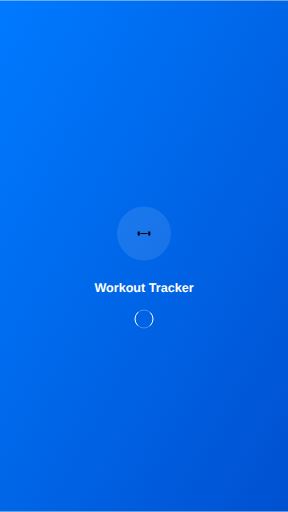
t = 0.00 s
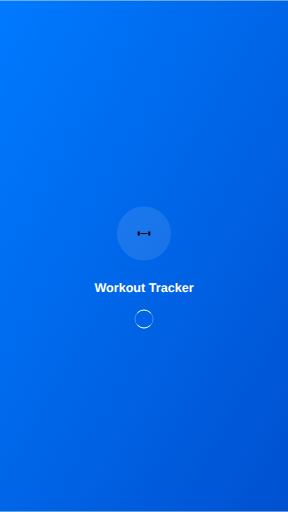
t = 0.25 s
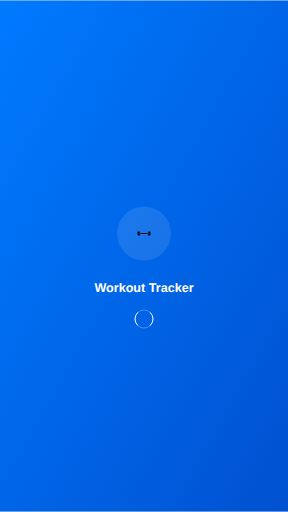
t = 0.50 s
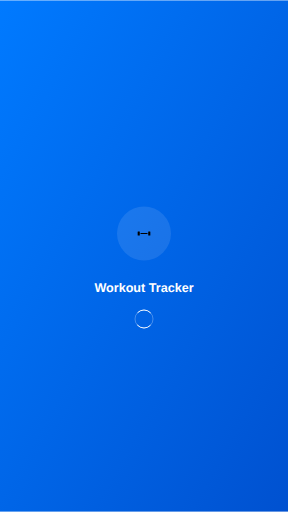
t = 0.75 s

The animated SVG that drew these frames (rendered in a browser with its animation timeline set to each time). Animation: 1 SMIL element (animateTransform=1); one cycle of 1.00 s, repeats indefinitely.


      <svg width="640" height="1136" viewBox="0 0 640 1136" xmlns="http://www.w3.org/2000/svg">
        <defs>
          <linearGradient id="gradient" x1="0%" y1="0%" x2="100%" y2="100%">
            <stop offset="0%" style="stop-color:#007AFF;stop-opacity:1" />
            <stop offset="100%" style="stop-color:#0051D0;stop-opacity:1" />
          </linearGradient>
        </defs>
        
        <!-- Background -->
        <rect width="640" height="1136" fill="url(#gradient)"/>
        
        <!-- App Icon -->
        <g transform="translate(320,518)">
          <circle cx="0" cy="0" r="60" fill="rgba(255,255,255,0.1)"/>
          
        <!-- Dumbbell -->
        <rect x="-14.0625" y="-4.6875" width="4.6875" height="9.375" rx="0.9375"/>
        <rect x="-8.203125" y="-0.9375" width="16.40625" height="1.875" rx="0.9375"/>
        <rect x="9.375" y="-4.6875" width="4.6875" height="9.375" rx="0.9375"/>
      
        </g>
        
        <!-- App Name -->
        <text x="320" y="648" fill="white" font-family="SF Pro Display, -apple-system, sans-serif" font-size="28" font-weight="600" text-anchor="middle">
          Workout Tracker
        </text>
        
        <!-- Loading Indicator -->
        <g transform="translate(320,708)">
          <circle cx="0" cy="0" r="20" fill="none" stroke="rgba(255,255,255,0.3)" stroke-width="2"/>
          <circle cx="0" cy="0" r="20" fill="none" stroke="white" stroke-width="2" stroke-linecap="round" 
                  stroke-dasharray="31.416" stroke-dashoffset="15.708">
            <animateTransform attributeName="transform" type="rotate" dur="1s" repeatCount="indefinite" values="0;360"/>
          </circle>
        </g>
      </svg>
    